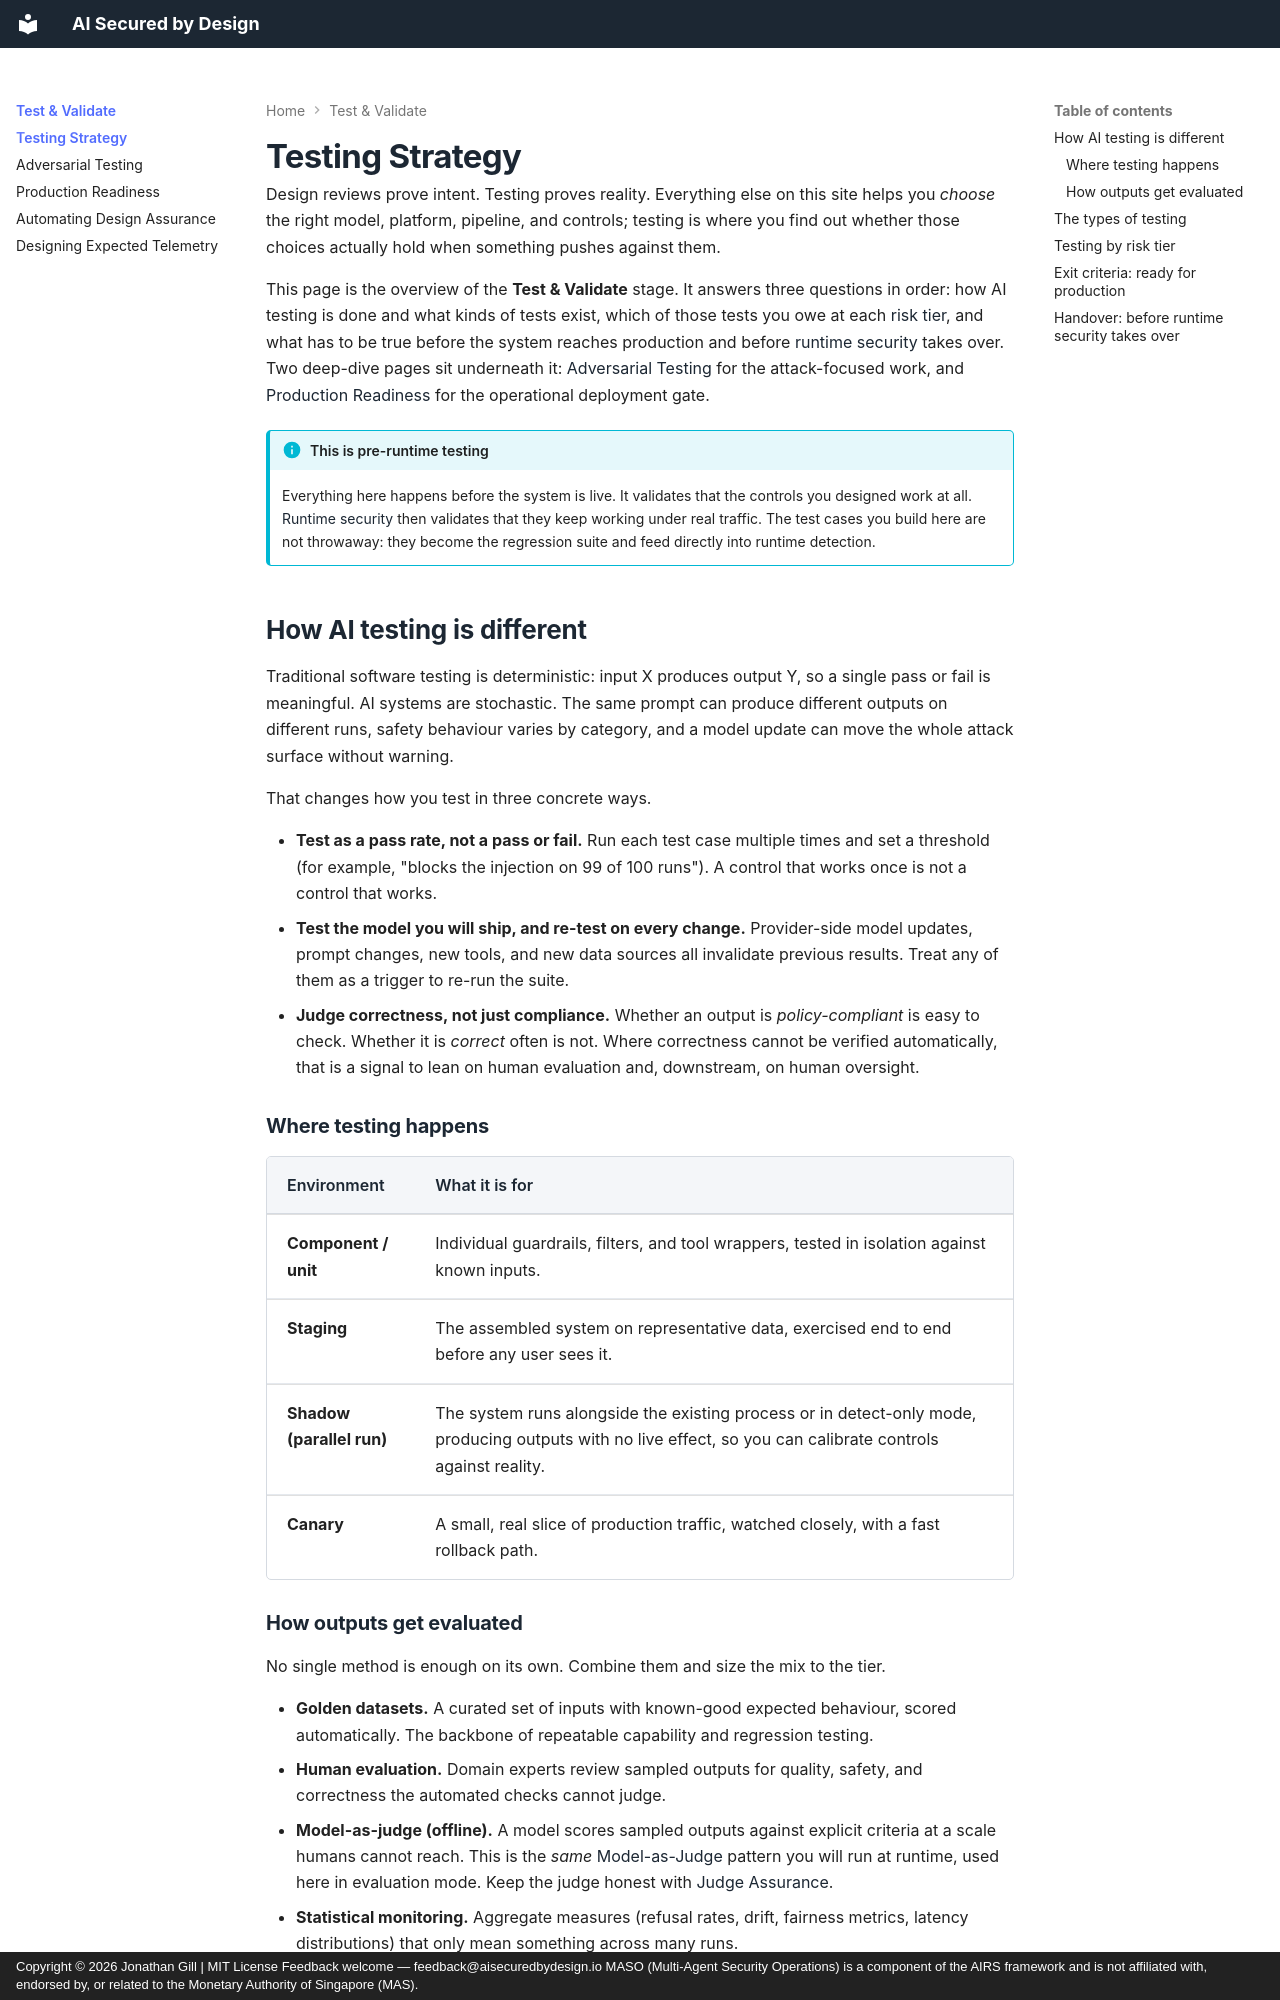

repository: JonathanCGill/aisecuredbydesign.io · page: getting-started/testing-strategy/index.html · generator: mkdocs · copyright: Copyright © 2026 Jonathan Gill | MIT License Feedback welcome — feedback@aisecuredbydesign.io MASO (Multi-Agent Security Operations) is a component of the AIRS framework and is not affiliated with, endorsed by, or related to the Monetary Authority of Singapore (MAS).

---
description: How to test AI systems before deployment. The full testing taxonomy, what each test type proves, which testing applies at each risk tier, and the exit criteria for production and for the handover to runtime security.
---

# Testing Strategy

Design reviews prove intent. Testing proves reality. Everything else on this site helps you *choose* the right model, platform, pipeline, and controls; testing is where you find out whether those choices actually hold when something pushes against them.

This page is the overview of the **Test & Validate** stage. It answers three questions in order: how AI testing is done and what kinds of tests exist, which of those tests you owe at each [risk tier](risk-classification.md), and what has to be true before the system reaches production and before [runtime security](https://airuntimesecurity.io/) takes over. Two deep-dive pages sit underneath it: [Adversarial Testing](adversarial-testing.md) for the attack-focused work, and [Production Readiness](production-readiness.md) for the operational deployment gate.

!!! info "This is pre-runtime testing"
    Everything here happens before the system is live. It validates that the controls you designed work at all. [Runtime security](https://airuntimesecurity.io/) then validates that they keep working under real traffic. The test cases you build here are not throwaway: they become the regression suite and feed directly into runtime detection.

## How AI testing is different

Traditional software testing is deterministic: input X produces output Y, so a single pass or fail is meaningful. AI systems are stochastic. The same prompt can produce different outputs on different runs, safety behaviour varies by category, and a model update can move the whole attack surface without warning.

That changes how you test in three concrete ways.

- **Test as a pass rate, not a pass or fail.** Run each test case multiple times and set a threshold (for example, "blocks the injection on 99 of 100 runs"). A control that works once is not a control that works.
- **Test the model you will ship, and re-test on every change.** Provider-side model updates, prompt changes, new tools, and new data sources all invalidate previous results. Treat any of them as a trigger to re-run the suite.
- **Judge correctness, not just compliance.** Whether an output is *policy-compliant* is easy to check. Whether it is *correct* often is not. Where correctness cannot be verified automatically, that is a signal to lean on human evaluation and, downstream, on human oversight.

### Where testing happens

| Environment | What it is for |
|-------------|----------------|
| **Component / unit** | Individual guardrails, filters, and tool wrappers, tested in isolation against known inputs. |
| **Staging** | The assembled system on representative data, exercised end to end before any user sees it. |
| **Shadow (parallel run)** | The system runs alongside the existing process or in detect-only mode, producing outputs with no live effect, so you can calibrate controls against reality. |
| **Canary** | A small, real slice of production traffic, watched closely, with a fast rollback path. |
